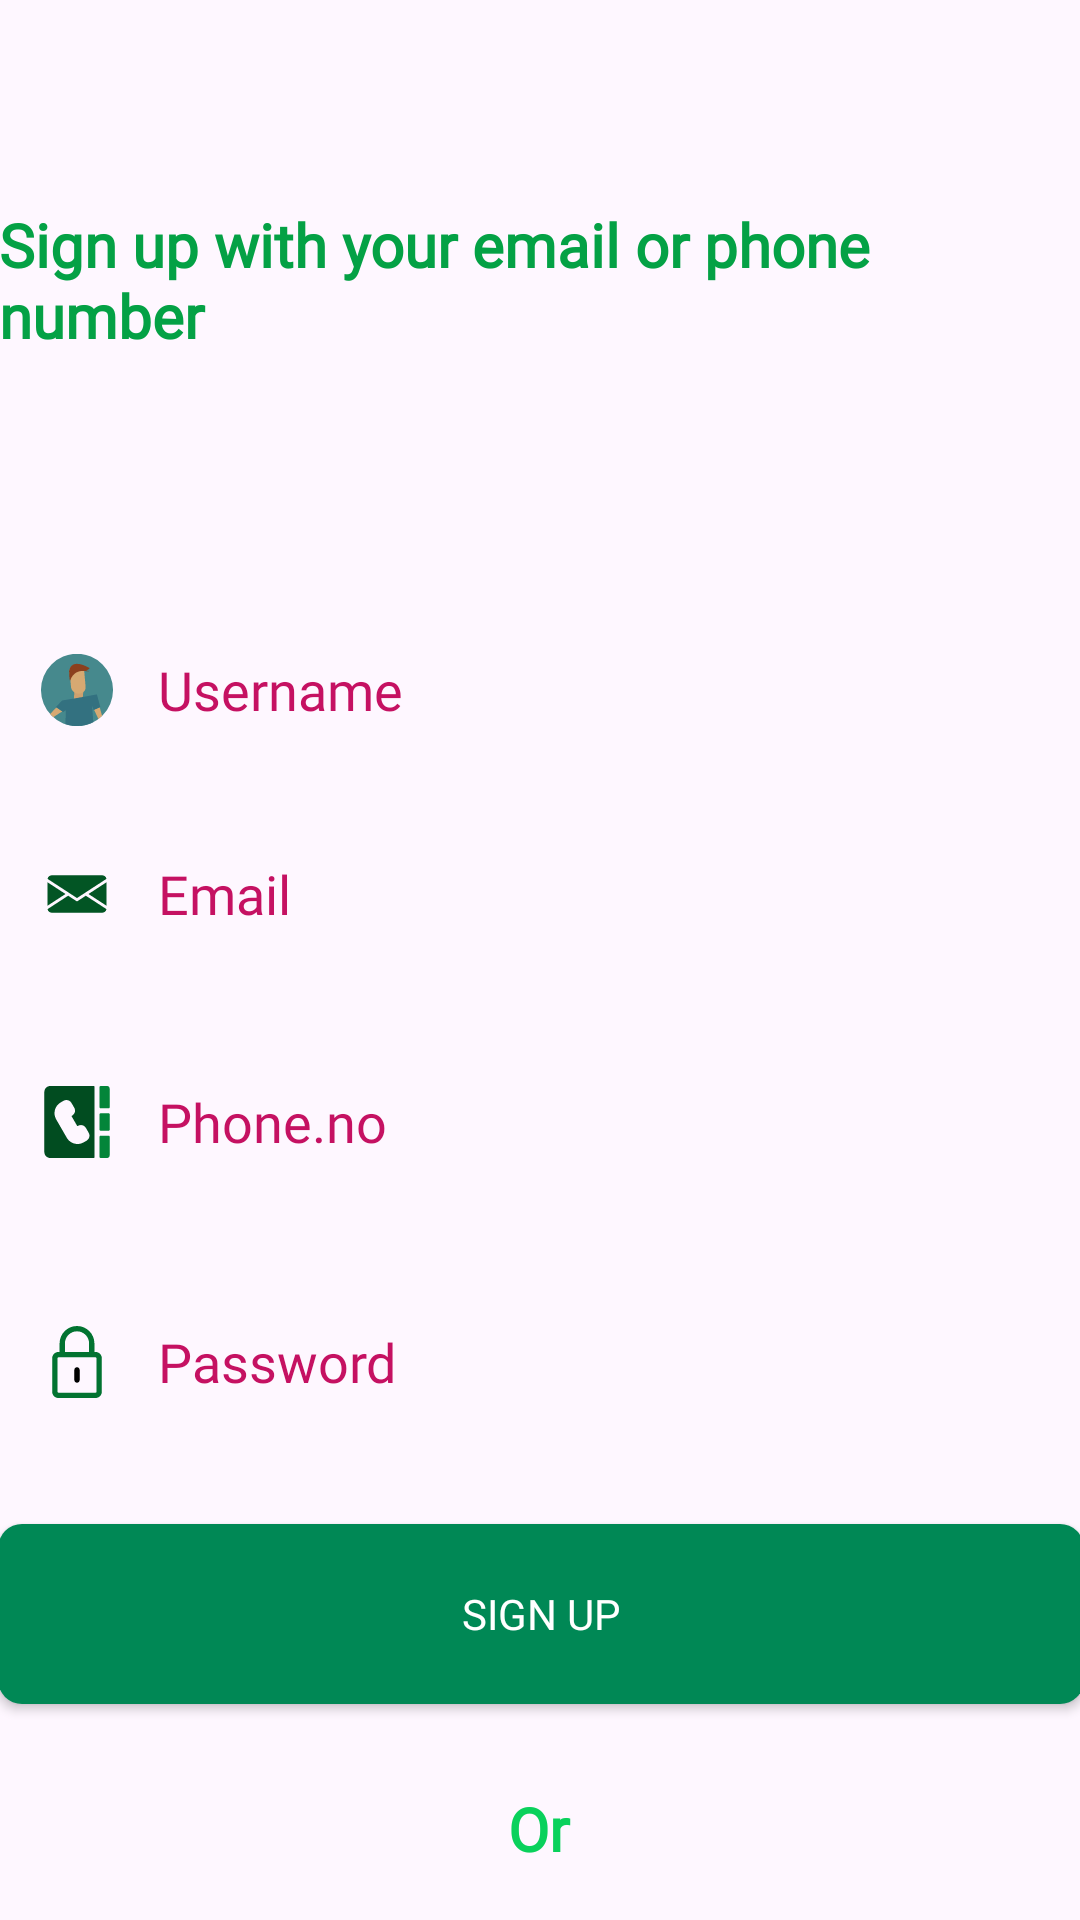

Here is an Android app screen rendered from its layout file. Give the layout XML and the strings, colors and styles it references.
<!-- AndroidManifest.xml: application theme Theme.GreenRide -->
<!-- res/layout/activity_signup.xml -->
<?xml version="1.0" encoding="utf-8"?>
<androidx.constraintlayout.widget.ConstraintLayout xmlns:android="http://schemas.android.com/apk/res/android"
    xmlns:app="http://schemas.android.com/apk/res-auto"
    xmlns:tools="http://schemas.android.com/tools"
    android:layout_width="match_parent"
    android:layout_height="match_parent"
    tools:context=".SignupActivity">

    <TextView
        android:id="@+id/loginText"
        android:layout_width="363dp"
        android:layout_height="60dp"
        android:clickable="true"
        android:fontFamily="@font/amaranth_bold"
        android:text=" Alredy Have An Account? sign in"
        android:textAlignment="center"
        android:textAllCaps="false"
        android:textColor="#018A3A"
        android:textSize="20dp"
        android:textStyle="bold"
        app:layout_constraintBottom_toBottomOf="parent"
        app:layout_constraintEnd_toEndOf="parent"
        app:layout_constraintHorizontal_bias="0.479"
        app:layout_constraintStart_toStartOf="parent"
        app:layout_constraintTop_toBottomOf="@+id/loginbutton"
        app:layout_constraintVertical_bias="0.097" />

    <androidx.appcompat.widget.AppCompatButton
        android:id="@+id/signupbutton"
        android:layout_width="362dp"
        android:layout_height="60dp"
        android:layout_marginTop="24dp"
        android:background="@drawable/greenbutton"
        android:elevation="10dp"
        android:fontFamily="@font/amaranth_bold"
        android:text="Sign up"
        android:textColor="@color/white"
        app:layout_constraintEnd_toEndOf="parent"
        app:layout_constraintHorizontal_bias="0.53"
        app:layout_constraintStart_toStartOf="parent"
        app:layout_constraintTop_toBottomOf="@+id/Password" />

    <EditText
        android:id="@+id/Password"
        android:layout_width="362dp"
        android:layout_height="60dp"
        android:layout_marginTop="20dp"
        android:background="@drawable/edittextshape"
        android:drawableLeft="@drawable/password_svgrepo_com"
        android:drawablePadding="15sp"
        android:elevation="10dp"
        android:ems="10"
        android:fontFamily="@font/amaranth"

        android:hint="Password"
        android:inputType="textPassword"
        android:paddingLeft="15sp"
        android:textColorHint="#C51162"
        app:layout_constraintEnd_toEndOf="@+id/Phoneno"
        app:layout_constraintHorizontal_bias="1.0"
        app:layout_constraintStart_toStartOf="@+id/Phoneno"
        app:layout_constraintTop_toBottomOf="@+id/Phoneno" />

    <TextView
        android:id="@+id/textView6"
        android:layout_width="54dp"
        android:layout_height="30dp"
        android:layout_marginTop="28dp"
        android:fontFamily="@font/acme"
        android:text="Or"
        android:textAlignment="center"
        android:textColor="#0AD15C"
        android:textSize="20sp"
        android:textStyle="bold"
        app:layout_constraintEnd_toEndOf="parent"
        app:layout_constraintHorizontal_bias="0.498"
        app:layout_constraintStart_toStartOf="parent"
        app:layout_constraintTop_toBottomOf="@+id/signupbutton" />

    <androidx.appcompat.widget.AppCompatButton
        android:id="@+id/loginbutton"
        android:layout_width="234dp"
        android:layout_height="77dp"
        android:layout_marginTop="16dp"
        android:background="@drawable/whitegreenbutton"
        android:drawableLeft="@drawable/gmail"
        android:drawablePadding="5dp"
        android:elevation="10dp"
        android:fontFamily="@font/amaranth_bold"
        android:includeFontPadding="true"
        android:paddingLeft="25dp"
        android:text="Login In with Gmail"
        android:textColor="#008855"
        app:layout_constraintEnd_toEndOf="parent"
        app:layout_constraintHorizontal_bias="0.497"
        app:layout_constraintStart_toStartOf="parent"
        app:layout_constraintTop_toBottomOf="@+id/textView6" />

    <EditText
        android:id="@+id/Username"
        android:layout_width="362dp"
        android:layout_height="60dp"
        android:layout_marginStart="8dp"
        android:layout_marginTop="200dp"
        android:layout_marginEnd="8dp"
        android:background="@drawable/edittextshape"
        android:backgroundTint="#FFFFFF"
        android:drawableLeft="@drawable/user_svgrepo_com"
        android:drawablePadding="15dp"
        android:elevation="10dp"
        android:ems="10"
        android:fontFamily="@font/amaranth"
        android:hint="Username"
        android:inputType="text"
        android:paddingLeft="15sp"
        android:textColorHint="#C51162"
        app:layout_constraintEnd_toEndOf="parent"
        app:layout_constraintHorizontal_bias="0.551"
        app:layout_constraintStart_toStartOf="parent"
        app:layout_constraintTop_toTopOf="parent" />

    <EditText
        android:id="@+id/Phoneno"
        android:layout_width="362dp"
        android:layout_height="60dp"
        android:layout_marginTop="8dp"
        android:layout_marginBottom="8dp"
        android:background="@drawable/edittextshape"
        android:drawableLeft="@drawable/phone_number_svgrepo_com"
        android:drawablePadding="15dp"
        android:elevation="10dp"
        android:ems="10"
        android:fontFamily="@font/amaranth"
        android:hint="Phone.no"
        android:inputType="phone"
        android:paddingLeft="15sp"
        android:textColorHint="#C51162"
        app:layout_constraintBottom_toTopOf="@+id/Password"
        app:layout_constraintEnd_toEndOf="@+id/Email"
        app:layout_constraintStart_toStartOf="@+id/Email"
        app:layout_constraintTop_toBottomOf="@+id/Email" />

    <EditText
        android:id="@+id/Email"
        android:layout_width="362dp"
        android:layout_height="60dp"
        android:layout_marginTop="8dp"
        android:layout_marginBottom="8dp"
        android:background="@drawable/edittextshape"
        android:drawableLeft="@drawable/email"
        android:drawablePadding="15sp"
        android:elevation="10dp"
        android:ems="10"
        android:fontFamily="@font/amaranth"
        android:hint="Email"
        android:inputType="textEmailAddress"
        android:paddingLeft="15sp"
        android:textColorHint="#C51162"
        app:layout_constraintBottom_toTopOf="@+id/Phoneno"
        app:layout_constraintEnd_toEndOf="@+id/Username"
        app:layout_constraintStart_toStartOf="@+id/Username"
        app:layout_constraintTop_toBottomOf="@+id/Username"
        app:layout_constraintVertical_bias="0.679" />

    <TextView
        android:id="@+id/textView10"
        android:layout_width="362dp"
        android:layout_height="55dp"
        android:layout_marginTop="68dp"
        android:fontFamily="@font/amaranth_bold"
        android:text="Sign up with your email or phone number"
        android:textAlignment="viewStart"
        android:textColor="#04A145"
        android:textSize="20dp"
        android:textStyle="bold"
        app:layout_constraintEnd_toEndOf="parent"
        app:layout_constraintHorizontal_bias="0.489"
        app:layout_constraintStart_toStartOf="parent"
        app:layout_constraintTop_toTopOf="parent" />

</androidx.constraintlayout.widget.ConstraintLayout>
<!-- resources referenced by this layout -->
<resources>
  <color name="white">#FFFFFFFF</color>
  <!-- drawable email (drawable) -->
  <vector xmlns:android="http://schemas.android.com/apk/res/android"
      android:width="24dp"
      android:height="24dp"
      android:viewportWidth="100"
      android:viewportHeight="100">
    <path
        android:fillColor="#025524"
        android:pathData="M34.05,50 L9,66.31L9,33.69L34.05,50zM65.95,50L91,66.31L91,33.69L65.95,50zM62.29,52.39 L51.09,59.68c-0.33,0.21 -0.71,0.32 -1.09,0.32s-0.76,-0.11 -1.09,-0.32l-11.2,-7.29L10.66,70l-1.57,1.02C9.58,73.84 12.04,76 15,76h70c2.96,0 5.42,-2.15 5.91,-4.98L89.33,70 62.29,52.39zM50,55.61 L89.33,30l1.58,-1.02C90.42,26.15 87.96,24 85,24L15,24c-2.96,0 -5.42,2.16 -5.91,4.98L10.66,30 50,55.61z"/>
  </vector>
  <!-- drawable greenbutton (drawable) -->
  <?xml version="1.0" encoding="utf-8"?>
  <shape xmlns:android="http://schemas.android.com/apk/res/android">
  <gradient android:angle="0" android:startColor="#008855" android:endColor="#008855"/>
      <corners android:radius="8dp"/>
  </shape>
  <!-- drawable password_svgrepo_com (drawable) -->
  <vector xmlns:android="http://schemas.android.com/apk/res/android"
      android:width="24dp"
      android:height="24dp"
      android:viewportWidth="203.1"
      android:viewportHeight="203.1">
    <path
        android:pathData="M153.98,73.24h-3.31V49.12C150.67,22.03 128.63,0 101.55,0C74.46,0 52.43,22.03 52.43,49.12v24.12H49.12c-9.65,0 -17.5,7.85 -17.5,17.5v94.86c0,9.65 7.85,17.5 17.5,17.5h104.86c9.65,0 17.5,-7.85 17.5,-17.5V90.74C171.48,81.09 163.63,73.24 153.98,73.24zM67.43,49.12C67.43,30.3 82.74,15 101.55,15c18.81,0 34.12,15.3 34.12,34.12v24.12H67.43V49.12zM156.48,185.6c0,1.36 -1.14,2.5 -2.5,2.5H49.12c-1.36,0 -2.5,-1.14 -2.5,-2.5V90.74c0,-1.36 1.14,-2.5 2.5,-2.5H59.93h83.24h10.81c1.36,0 2.5,1.14 2.5,2.5V185.6z"
        android:fillColor="#027331"/>
    <path
        android:pathData="M101.55,116.31c-4.14,0 -7.5,3.36 -7.5,7.5v28.72c0,4.14 3.36,7.5 7.5,7.5c4.14,0 7.5,-3.36 7.5,-7.5v-28.72C109.05,119.67 105.69,116.31 101.55,116.31z"
        android:fillColor="#000000"/>
  </vector>
  <!-- drawable whitegreenbutton (drawable) -->
  <?xml version="1.0" encoding="utf-8"?>
  <shape xmlns:android="http://schemas.android.com/apk/res/android">
  <gradient  android:angle="0" android:startColor="@color/white" android:endColor="@color/white"/>
  <corners android:radius="8dp"/>
      <stroke android:color="#008855" android:width="3dp"/>
  </shape>
  <style name="Theme.GreenRide" parent="Base.Theme.GreenRide" />
  <style name="Base.Theme.GreenRide" parent="Theme.Material3.DayNight.NoActionBar">
          
          
      </style>
</resources>
